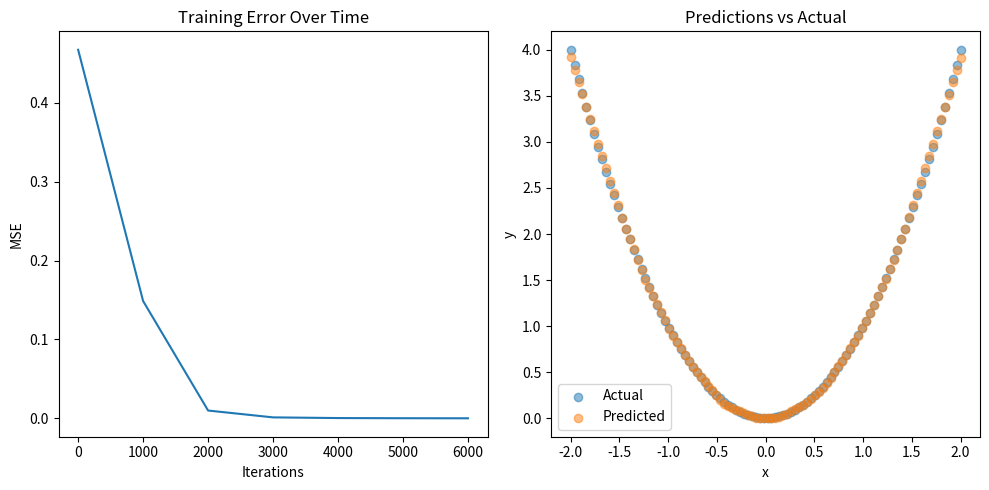

Python code for this plot:
import numpy as np
import pandas as pd
import matplotlib.pyplot as plt

def normalize_data(x):
    return 2 * (x - np.min(x)) / (np.max(x) - np.min(x)) - 1

def denormalize_data(x_norm, x_original):
    x_min = np.min(x_original)
    x_max = np.max(x_original)
    return (x_norm + 1) * (x_max - x_min) / 2 + x_min

class NeuralNetwork:
    def __init__(self, input_size, hidden_size, output_size, learning_rate=0.001):
        self.w1 = np.random.randn(hidden_size, input_size + 1) * 0.1  # +1 for bias
        self.w2 = np.random.randn(output_size, hidden_size + 1) * 0.1  # +1 for bias
        self.learning_rate = learning_rate
        
    def relu(self, x):
        return np.maximum(0, x)
    
    def relu_derivative(self, x):
        return np.where(x > 0, 1, 0)
    
    def clip_gradients(self, gradients, max_value=1.0):
        norm = np.linalg.norm(gradients)
        if norm > max_value:
            gradients = gradients * (max_value / norm)
        return gradients
    
    def forward(self, x):
        # Bias
        self.layer0 = np.hstack((x, np.ones((x.shape[0], 1))))
        
        # Capa oculta
        self.layer1_pre = np.dot(self.layer0, self.w1.T)
        self.layer1 = self.relu(self.layer1_pre)
        self.layer1 = np.hstack((self.layer1, np.ones((self.layer1.shape[0], 1))))
        
        # Salida
        self.output = np.dot(self.layer1, self.w2.T)
        return self.output
    
    def backward(self, x, y, output):
        # Error salida
        output_error = y - output
        d_output = output_error
        
        # Error capa oculta
        d_w2 = np.dot(d_output.T, self.layer1)
        d_hidden = np.dot(d_output, self.w2)
        d_hidden = d_hidden[:, :-1] * self.relu_derivative(self.layer1_pre)
        
        # Error entrada
        d_w1 = np.dot(d_hidden.T, self.layer0)
        
        # Gradiente
        d_w1 = self.clip_gradients(d_w1)
        d_w2 = self.clip_gradients(d_w2)
        
        # Actualizacion pesos
        self.w1 += self.learning_rate * d_w1
        self.w2 += self.learning_rate * d_w2
        
        return np.mean(output_error**2)

x = np.linspace(-2, 2, 100).reshape(-1, 1)  
y = x**2

# Normalizar
x_normalized = normalize_data(x)
y_normalized = normalize_data(y)

# Entrenamiento
nn = NeuralNetwork(input_size=1, hidden_size=100, output_size=1, learning_rate=0.001)
errors = []
iterations = []

# Entrenamiento Loop
for i in range(50000):
    # Forw
    output = nn.forward(x_normalized)
    
    # Bacj
    error = nn.backward(x_normalized, y_normalized, output)
    
    if i % 1000 == 0:
        print(f"Iteration {i}, Error MSE: {error}")
        iterations.append(i)
        errors.append(error)
        
    if error < 0.0001:  
        break

# Prediccion
final_predictions = nn.forward(x_normalized)
denormalized_predictions = denormalize_data(final_predictions, y)

# Dataframe
results = pd.DataFrame({
    'Input': x.flatten(),
    'Expected': y.flatten(),
    'Predicted': denormalized_predictions.flatten()
})

print("\nFinal Results:")
print(results)

plt.figure(figsize=(10, 5))
plt.subplot(1, 2, 1)
plt.plot(iterations, errors)
plt.xlabel('Iterations')
plt.ylabel('MSE')
plt.title('Training Error Over Time')

# Prediccion vs actual
plt.subplot(1, 2, 2)
plt.scatter(x, y, label='Actual', alpha=0.5)
plt.scatter(x, denormalized_predictions, label='Predicted', alpha=0.5)
plt.xlabel('x')
plt.ylabel('y')
plt.title('Predictions vs Actual')
plt.legend()
plt.tight_layout()
plt.show()

np.save('w1_stable.npy', nn.w1)
np.save('w2_stable.npy', nn.w2)
